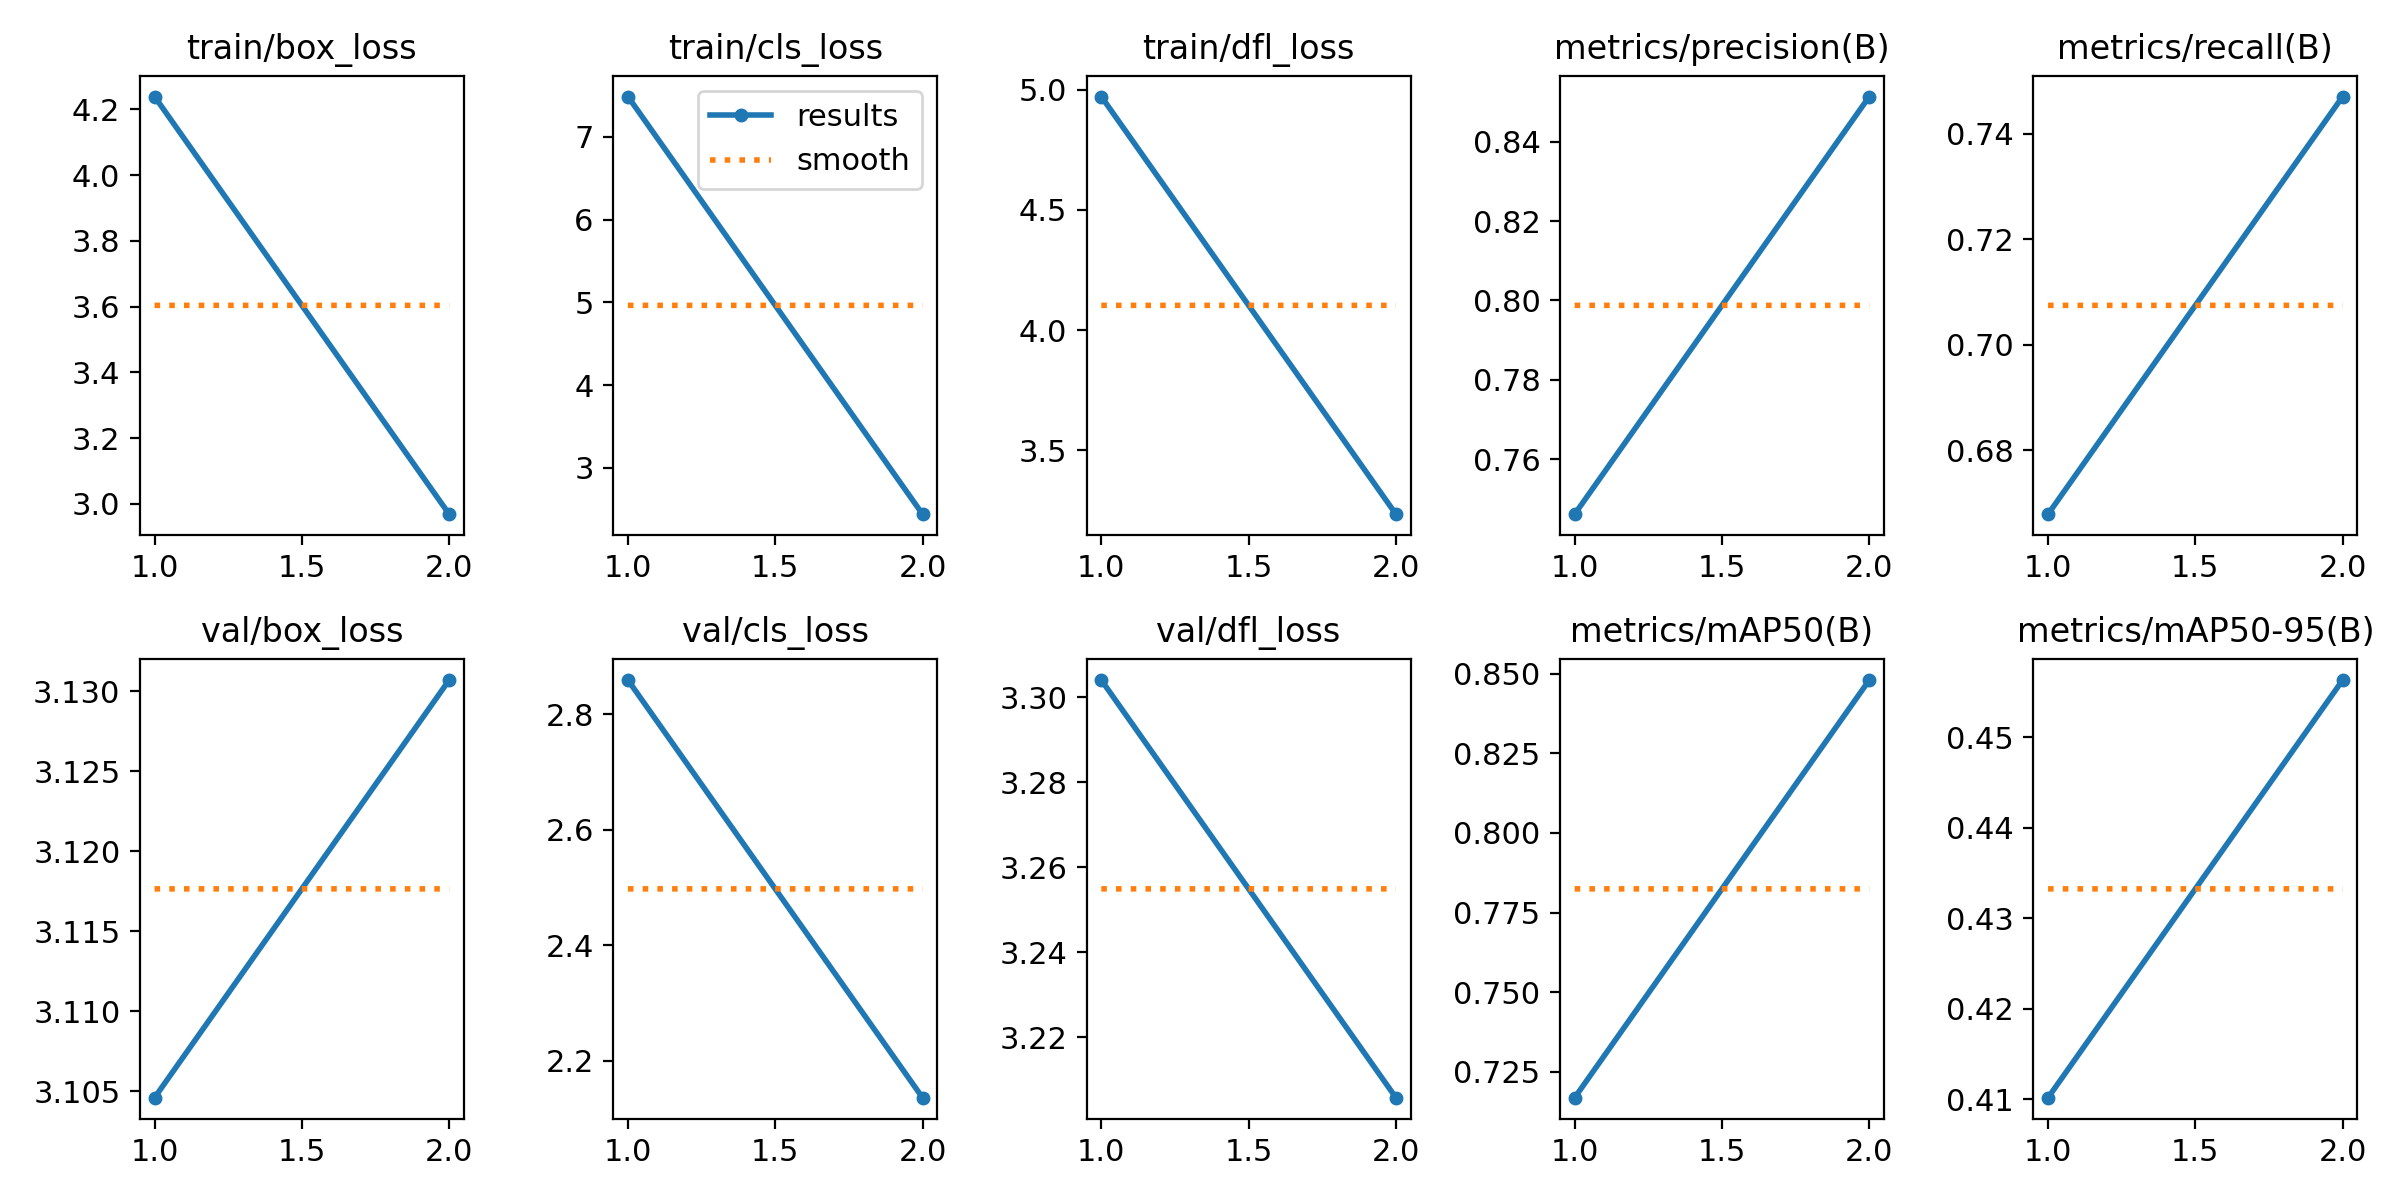

The table this chart was drawn from, first rows:
epoch, train/box_loss, train/cls_loss, train/dfl_loss, metrics/precision(B), metrics/recall(B), metrics/mAP50(B), metrics/mAP50-95(B), val/box_loss, val/cls_loss, val/dfl_loss, lr/pg0, lr/pg1, lr/pg2
1, 4.239, 7.485, 4.972, 0.7462, 0.6679, 0.7169, 0.4102, 3.105, 2.86, 3.304, 0.0006662, 0.0006662, 0.0006662
2, 2.969, 2.441, 3.233, 0.8514, 0.747, 0.848, 0.4563, 3.131, 2.136, 3.206, 0.0006731, 0.0006731, 0.0006731
